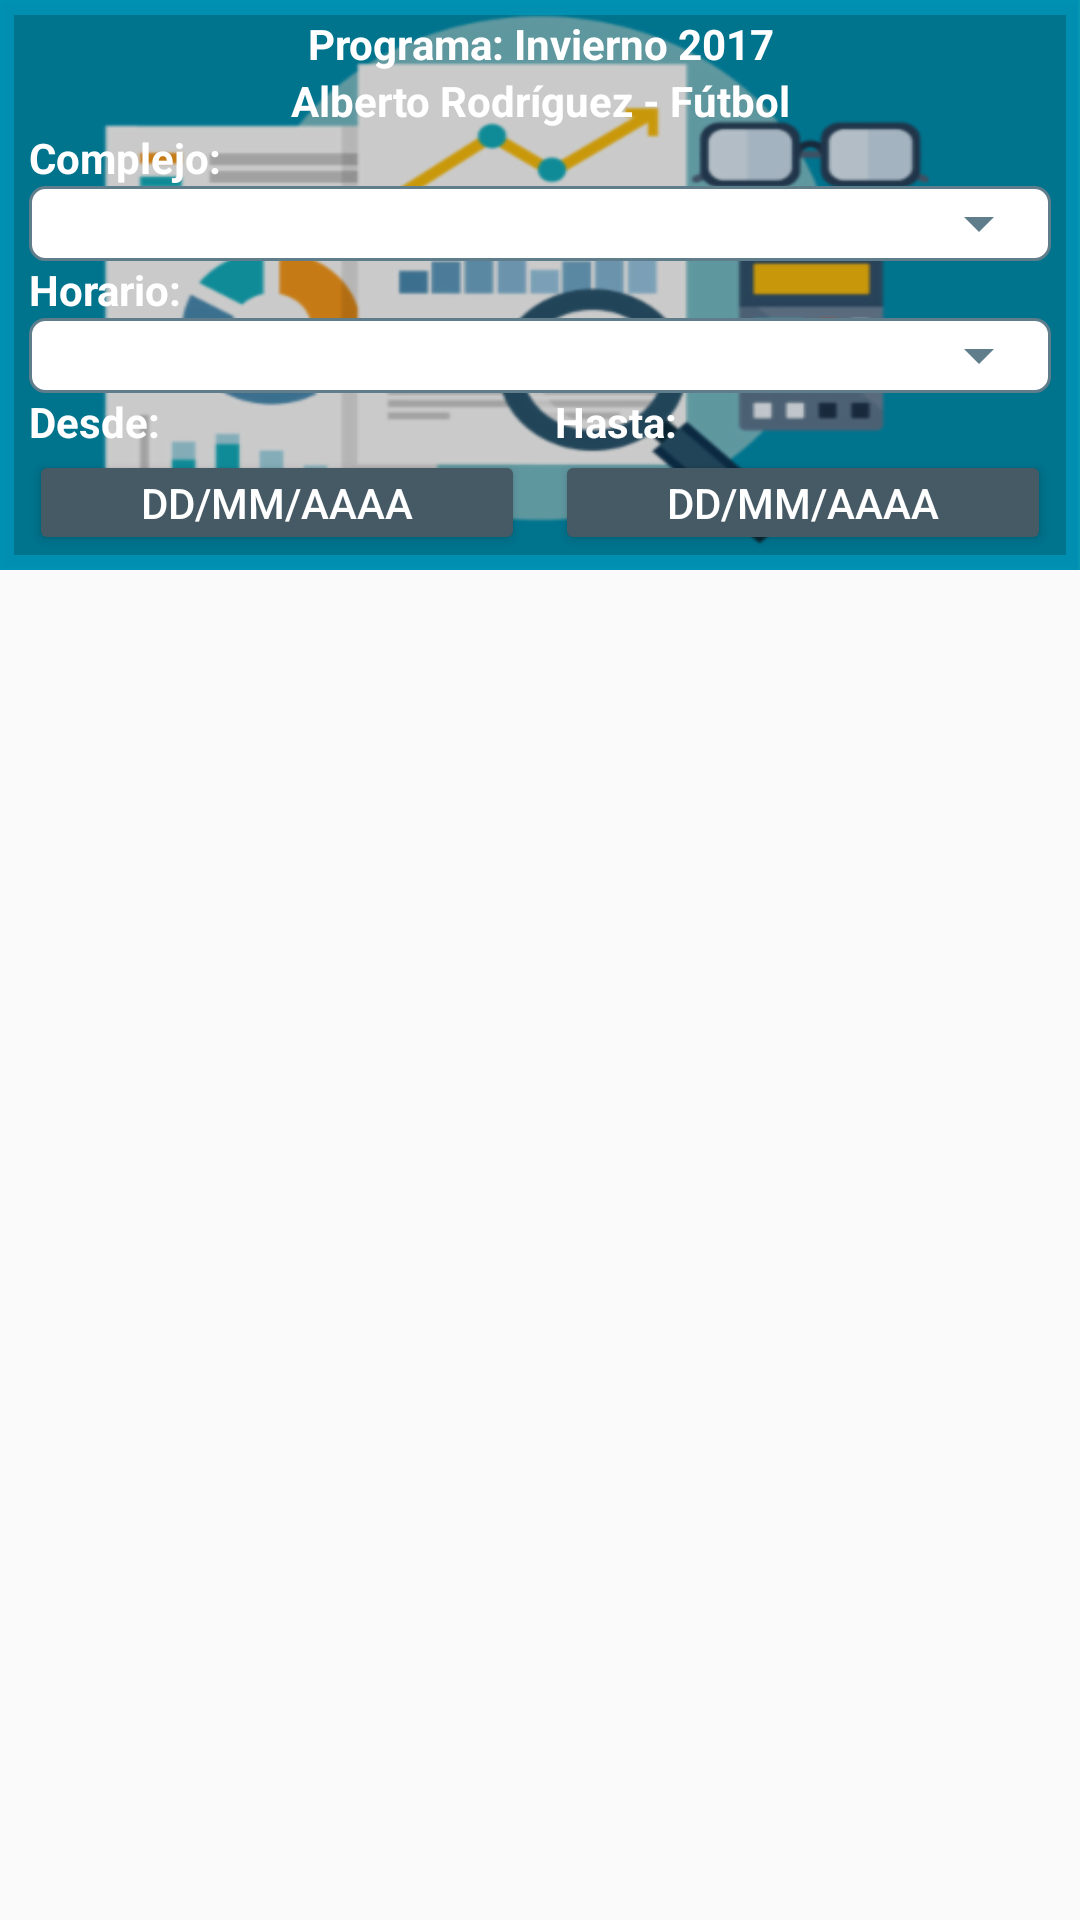

This screen was rendered from an Android layout file. Write that file and the resources it references.
<!-- AndroidManifest.xml: application theme AppTheme -->
<!-- res/layout/fragment_general.xml -->
<LinearLayout xmlns:android="http://schemas.android.com/apk/res/android"
    xmlns:tools="http://schemas.android.com/tools"
    android:layout_width="match_parent"
    android:layout_height="match_parent"
    tools:context="com.ricardo.controlasistenciaipd.fragments.GeneralFragment">

    <LinearLayout
        android:layout_width="match_parent"
        android:layout_height="match_parent"
        android:orientation="vertical"
        android:padding="@dimen/activity_vertical_margin">

        <LinearLayout
            android:layout_width="match_parent"
            android:layout_height="wrap_content"
            android:background="@drawable/fondo_reportes"
            android:gravity="center"
            android:orientation="vertical"
            android:padding="5dp">

            <LinearLayout
                android:layout_width="match_parent"
                android:layout_height="wrap_content"
                android:background="#33000000"
                android:orientation="vertical"
                android:paddingLeft="5dp"
                android:paddingRight="5dp">

                <TextView
                    android:id="@+id/txt_reportes_evento"
                    android:layout_width="match_parent"
                    android:layout_height="wrap_content"
                    android:gravity="center"
                    android:text="Programa: Invierno 2017"
                    android:textColor="@color/colorIcons"
                    android:textStyle="bold" />

                <TextView
                    android:id="@+id/txt_reportes_docente_disciplina"
                    android:layout_width="match_parent"
                    android:layout_height="wrap_content"
                    android:gravity="center"
                    android:text="Alberto Rodríguez - Fútbol"
                    android:textColor="@color/colorIcons"
                    android:textStyle="bold" />

                <TextView
                    android:layout_width="match_parent"
                    android:layout_height="wrap_content"
                    android:text="Complejo:"
                    android:textColor="@color/colorIcons"
                    android:textStyle="bold" />

                <FrameLayout
                    android:layout_width="match_parent"
                    android:layout_height="wrap_content"
                    android:background="@drawable/spinner_border"
                    android:gravity="center">
                    <Spinner
                        android:id="@+id/sp_reporte_complejo"
                        style="@style/Widget.AppCompat.Spinner.DropDown.ActionBar"
                        android:layout_width="match_parent"
                        android:layout_height="25dp"
                        android:backgroundTint="@color/colorAccent"/>
                    <TextView
                        android:id="@+id/txt_sin_complejos"
                        android:layout_gravity="center"
                        android:gravity="center"
                        android:layout_width="wrap_content"
                        android:layout_height="wrap_content"
                        android:text="No hay complejos"
                        android:visibility="invisible"/>
                </FrameLayout>

                <TextView
                    android:layout_width="match_parent"
                    android:layout_height="wrap_content"
                    android:text="Horario:"
                    android:textColor="@color/colorIcons"
                    android:textStyle="bold" />

                <FrameLayout
                    android:layout_width="match_parent"
                    android:layout_height="wrap_content"
                    android:background="@drawable/spinner_border"
                    android:gravity="center">
                    <Spinner
                        android:id="@+id/sp_reporte_horario"
                        style="@style/Widget.AppCompat.Spinner.DropDown.ActionBar"
                        android:layout_width="match_parent"
                        android:layout_height="25dp"
                        android:backgroundTint="@color/colorAccent"/>
                    <TextView
                        android:id="@+id/txt_sin_horarios"
                        android:layout_gravity="center"
                        android:gravity="center"
                        android:layout_width="wrap_content"
                        android:layout_height="wrap_content"
                        android:text="No hay horarios"
                        android:visibility="invisible"/>
                </FrameLayout>

                <LinearLayout
                    android:id="@+id/layout_fechas"
                    android:layout_width="match_parent"
                    android:layout_height="wrap_content"
                    android:orientation="horizontal">
                    <LinearLayout
                        android:layout_width="0dp"
                        android:layout_height="wrap_content"
                        android:layout_weight="1"
                        android:orientation="vertical">
                        <TextView
                            android:layout_width="wrap_content"
                            android:layout_height="match_parent"
                            android:gravity="center_vertical"
                            android:text="Desde:"
                            android:textColor="@color/colorIcons"
                            android:textStyle="bold" />
                        <LinearLayout
                            android:layout_width="match_parent"
                            android:layout_height="35dp"
                            android:orientation="horizontal">
                            <Button
                                android:id="@+id/btnFecha1"
                                android:layout_width="0dp"
                                android:layout_height="match_parent"
                                android:layout_weight="4"
                                android:gravity="center"
                                android:text="dd/mm/aaaa"
                                android:theme="@style/RaisedButtonDarkFecha" />
                        </LinearLayout>
                    </LinearLayout>

                    <LinearLayout
                        android:layout_width="0dp"
                        android:layout_height="wrap_content"
                        android:layout_marginLeft="10dp"
                        android:layout_weight="1"
                        android:orientation="vertical">

                        <TextView
                            android:layout_width="wrap_content"
                            android:layout_height="match_parent"
                            android:gravity="center_vertical"
                            android:text="Hasta:"
                            android:textColor="@color/colorIcons"
                            android:textStyle="bold" />

                        <LinearLayout
                            android:layout_width="match_parent"
                            android:layout_height="35dp"
                            android:orientation="horizontal">
                            <Button
                                android:id="@+id/btnFecha2"
                                android:layout_width="0dp"
                                android:layout_height="match_parent"
                                android:layout_weight="4"
                                android:gravity="center"
                                android:text="dd/mm/aaaa"
                                android:theme="@style/RaisedButtonDarkFecha" />
                        </LinearLayout>
                    </LinearLayout>
                </LinearLayout>
            </LinearLayout>
        </LinearLayout>

        <FrameLayout
            android:layout_width="match_parent"
            android:layout_height="0dp"
            android:layout_marginTop="5dp"
            android:layout_weight="1"
            android:orientation="vertical">

            <LinearLayout
                android:layout_width="match_parent"
                android:layout_height="match_parent"
                android:layout_weight="1"
                android:orientation="vertical">

                <android.support.v7.widget.RecyclerView
                    android:id="@+id/recyclerview_reporte"
                    android:layout_width="match_parent"
                    android:layout_height="match_parent"
                    android:background="#00000000"
                    android:scrollbars="vertical" />
            </LinearLayout>
            <TextView
                android:id="@+id/txt_mensaje"
                android:gravity="center"
                android:layout_gravity="center"
                android:background="@color/colorIcons"
                android:layout_width="match_parent"
                android:layout_height="match_parent"
                android:padding="@dimen/activity_vertical_margin"
                android:text="No hay reportes por mostrar"
                android:visibility="invisible"/>
        </FrameLayout>

    </LinearLayout>

</LinearLayout>
<!-- resources referenced by this layout -->
<resources>
  <color name="colorAccent">#607D8B</color>
  <color name="colorIcons">#FFFFFF</color>
  <!-- drawable fondo_reportes: png bitmap (drawable-hdpi, 16321 bytes) -->
  <!-- drawable spinner_border (drawable) -->
  <?xml version="1.0" encoding="utf-8"?>
  <shape xmlns:android="http://schemas.android.com/apk/res/android"
      android:shape="rectangle">
      <stroke android:width="1dip" android:color="@color/colorAccent" />
      <solid android:color="#FFF"/>
      <corners android:radius="5dp"/>
  
  </shape>
  <style name="RaisedButtonDarkFecha" parent="Theme.AppCompat.Light">
          <item name="colorButtonNormal">#455A64</item>
          <item name="colorControlHighlight">#CFD8DC</item>
          <item name="android:textColor">@color/colorIcons</item>
          <item name="dialogPreferredPadding">0dp</item>
          <item name="android:padding">0dp</item>
          <item name="android:layout_margin">0dp</item>
          <item name="titleMargin">0dp</item>
      </style>
  <style name="AppTheme" parent="Theme.AppCompat.Light.NoActionBar">
          
          <item name="colorPrimary">@color/colorPrimary</item>
          <item name="colorPrimaryDark">@color/colorPrimaryDark</item>
          <item name="colorAccent">@color/colorAccent</item>
      </style>
  <color name="colorPrimary">#F44336</color>
  <color name="colorPrimaryDark">#D32F2F</color>
</resources>
